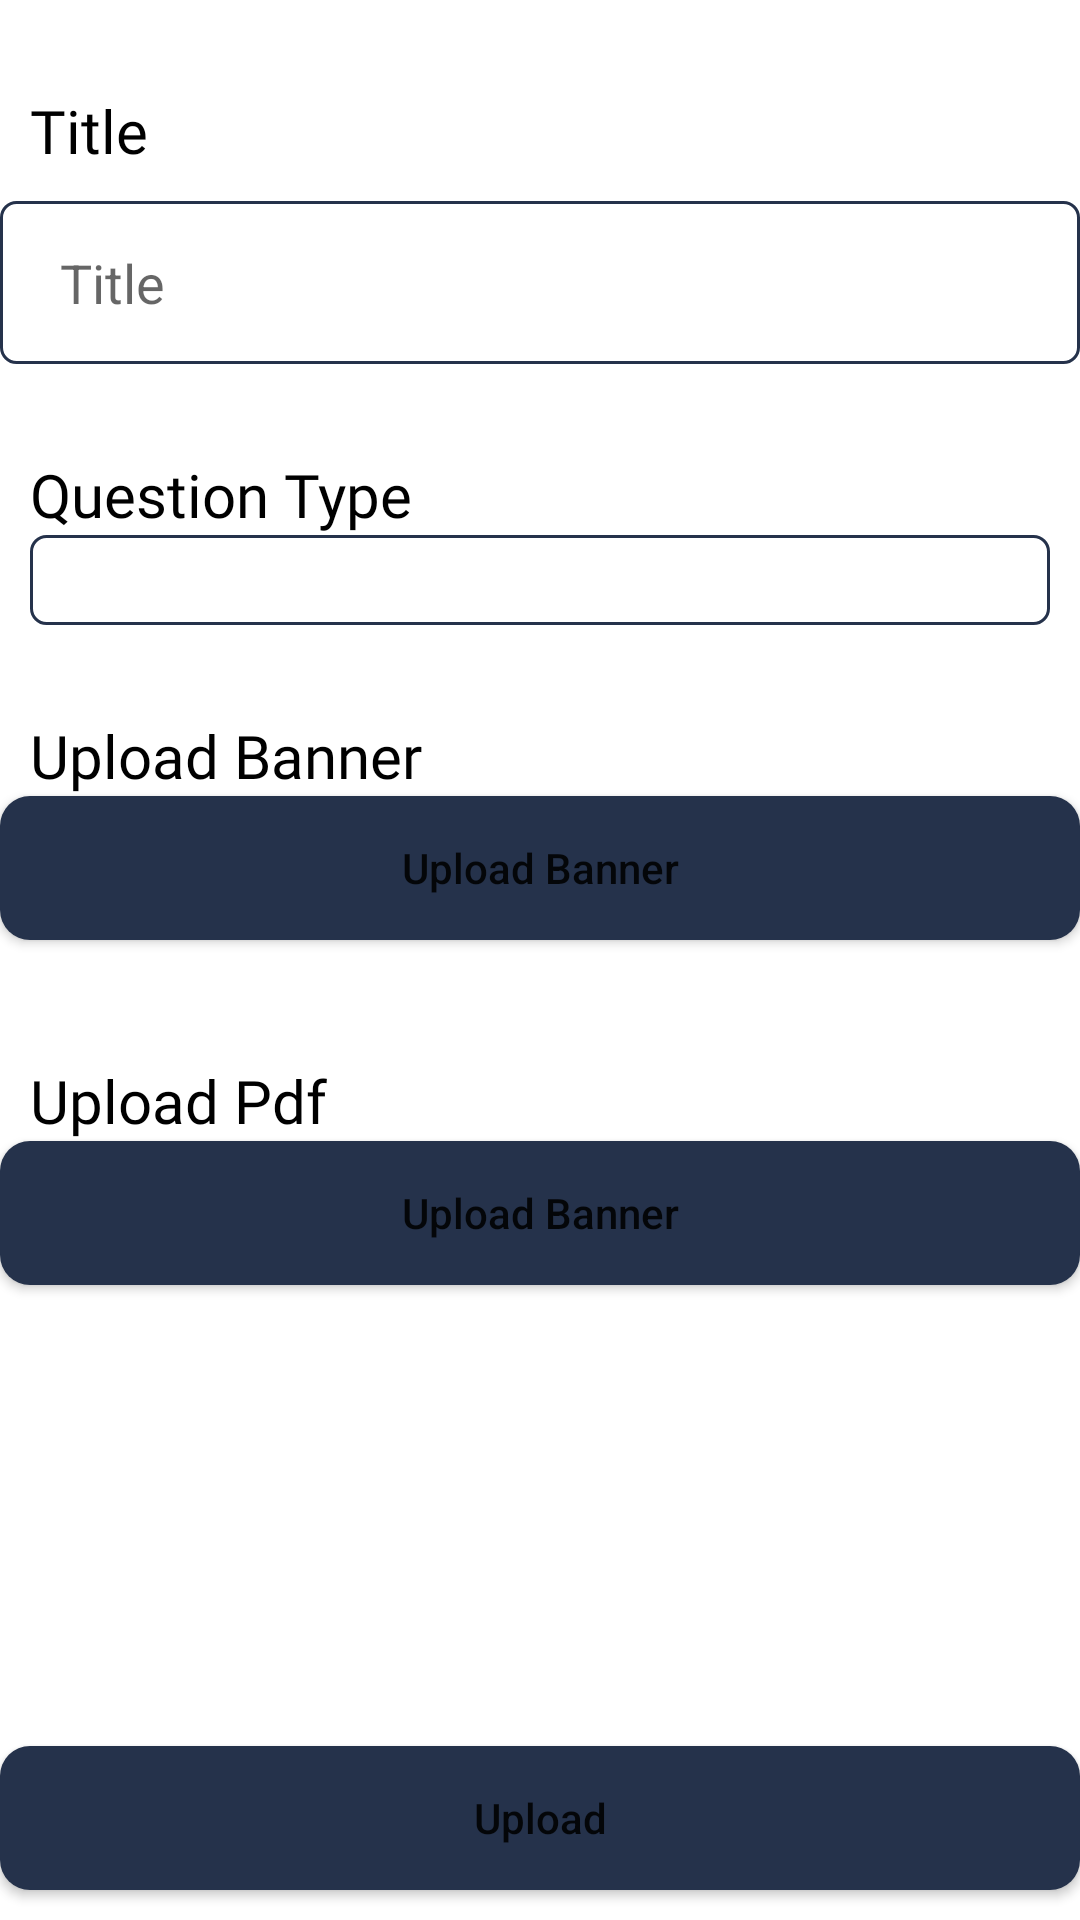

The Android layout XML behind this screen, and the referenced resources:
<!-- AndroidManifest.xml: application theme Theme.Amity -->
<!-- res/layout/activity_upload.xml -->
<?xml version="1.0" encoding="utf-8"?>
<layout xmlns:android="http://schemas.android.com/apk/res/android"
    xmlns:app="http://schemas.android.com/apk/res-auto">
    <RelativeLayout
        android:layout_width="match_parent"
        app:layout_constraintTop_toTopOf="parent"
        app:layout_constraintLeft_toLeftOf="parent"
        android:layout_margin="10dp"
        android:layout_height="match_parent">

        <TextView
            android:layout_width="match_parent"
            android:layout_height="wrap_content"
            android:layout_marginHorizontal="@dimen/_10dp"
            android:text="@string/title"
            android:textSize="@dimen/_20sp"
            android:layout_marginTop="@dimen/_30dp"
            android:fontFamily="@font/roboto_medium"
            android:id="@+id/tv_first"
            android:textColor="@color/black"/>

        <EditText
            android:layout_width="match_parent"
            android:layout_height="wrap_content"
            android:background="@drawable/edt_login_back"
            android:layout_below="@id/tv_first"
            android:singleLine="true"
            android:inputType="textPersonName"
            android:paddingHorizontal="@dimen/_10dp"
            android:paddingVertical="@dimen/_15dp"
            android:hint="@string/title"
            android:id="@+id/edt_title"
            android:layout_marginTop="@dimen/_10dp"
            android:paddingStart="@dimen/_20dp"/>


        <TextView
            android:layout_width="match_parent"
            android:layout_height="wrap_content"
            android:layout_marginHorizontal="@dimen/_10dp"
            android:text="@string/question_type"
            android:layout_below="@+id/edt_title"
            android:textSize="@dimen/_20sp"
            android:layout_marginTop="@dimen/_30dp"
            android:fontFamily="@font/roboto_medium"
            android:id="@+id/user_type"
            android:textColor="@color/black"/>

        <androidx.appcompat.widget.AppCompatSpinner
            android:layout_width="match_parent"
            android:layout_height="wrap_content"
            android:background="@drawable/edt_login_back"
            android:padding="@dimen/_15dp"
            android:id="@+id/spn_type"
            android:layout_marginHorizontal="@dimen/_10dp"
            android:layout_below="@+id/user_type"/>

        <TextView
            android:layout_width="match_parent"
            android:layout_height="wrap_content"
            android:layout_marginHorizontal="@dimen/_10dp"
            android:text="@string/banner"
            android:layout_below="@+id/spn_type"
            android:textSize="@dimen/_20sp"
            android:layout_marginTop="@dimen/_30dp"
            android:fontFamily="@font/roboto_medium"
            android:id="@+id/banner"
            android:textColor="@color/black"/>

        <Button
            android:layout_width="match_parent"
            android:layout_height="wrap_content"
            android:paddingVertical="@dimen/_10dp"
            android:text="@string/upload_banner"
            android:textAllCaps="false"
            android:background="@drawable/btn_primary"
            android:id="@+id/btn_banner"
            android:layout_below="@+id/banner"
            android:layout_marginBottom="@dimen/_10dp"/>

        <TextView
            android:layout_width="match_parent"
            android:layout_height="wrap_content"
            android:layout_marginHorizontal="@dimen/_10dp"
            android:text="@string/pdf"
            android:layout_below="@+id/btn_banner"
            android:textSize="@dimen/_20sp"
            android:layout_marginTop="@dimen/_30dp"
            android:fontFamily="@font/roboto_medium"
            android:id="@+id/pdf"
            android:textColor="@color/black"/>

        <Button
            android:layout_width="match_parent"
            android:layout_height="wrap_content"
            android:paddingVertical="@dimen/_10dp"
            android:text="@string/upload_banner"
            android:textAllCaps="false"
            android:background="@drawable/btn_primary"
            android:id="@+id/btn_pdf"
            android:layout_below="@+id/pdf"
            android:layout_marginBottom="@dimen/_10dp"/>


        <Button
            android:layout_width="match_parent"
            android:layout_height="wrap_content"
            android:paddingVertical="@dimen/_10dp"
            android:text="@string/upload"
            android:textAllCaps="false"
            android:background="@drawable/btn_primary"
            android:id="@+id/btn_upload"
            android:layout_alignParentBottom="true"
            android:layout_marginBottom="@dimen/_10dp"/>
        <ProgressBar
            android:layout_width="wrap_content"
            android:layout_height="wrap_content"
            android:layout_alignParentBottom="true"
            android:visibility="gone"
            android:layout_centerHorizontal="true"
            android:id="@+id/progress"/>
    </RelativeLayout>
</layout>
<!-- resources referenced by this layout -->
<resources>
  <color name="black">#FF000000</color>
  <dimen name="_10dp">10dp</dimen>
  <dimen name="_15dp">15dp</dimen>
  <dimen name="_20dp">20dp</dimen>
  <dimen name="_20sp">20sp</dimen>
  <dimen name="_30dp">30dp</dimen>
  <!-- drawable btn_primary (drawable) -->
  <?xml version="1.0" encoding="utf-8"?>
  <shape xmlns:android="http://schemas.android.com/apk/res/android"
      android:shape="rectangle">
      <solid android:color="@color/colorPrimary"/>
      <corners android:radius="@dimen/_10dp"/>
  
  </shape>
  <!-- drawable edt_login_back (drawable) -->
  <?xml version="1.0" encoding="utf-8"?>
  <shape
      xmlns:android="http://schemas.android.com/apk/res/android"
      android:shape="rectangle">
  
      <stroke
          android:width="1dp"
          android:color="@color/colorPrimary">
      </stroke>
      <corners
          android:radius="5dp">
      </corners>
  
  </shape>
  <string name="banner">Upload Banner</string>
  <string name="pdf">Upload Pdf</string>
  <string name="question_type">Question Type</string>
  <string name="title">Title</string>
  <string name="upload">Upload</string>
  <string name="upload_banner">Upload Banner</string>
  <style name="Theme.Amity" parent="Theme.MaterialComponents.DayNight.DarkActionBar">
          <item name="colorPrimary">@color/colorPrimary</item>
          <item name="colorPrimaryVariant">@color/purple_700</item>
          <item name="colorOnPrimary">@color/white</item>
          
          <item name="colorSecondary">@color/teal_200</item>
          <item name="colorSecondaryVariant">@color/teal_700</item>
          <item name="colorOnSecondary">@color/black</item>
          
          <item name="android:statusBarColor" tools:targetApi="l">?attr/colorPrimaryVariant</item>
          
      </style>
  <color name="colorPrimary">#25324B</color>
  <color name="purple_700">#FF3700B3</color>
  <color name="white">#FFFFFFFF</color>
  <color name="teal_200">#FF03DAC5</color>
  <color name="teal_700">#FF018786</color>
</resources>
